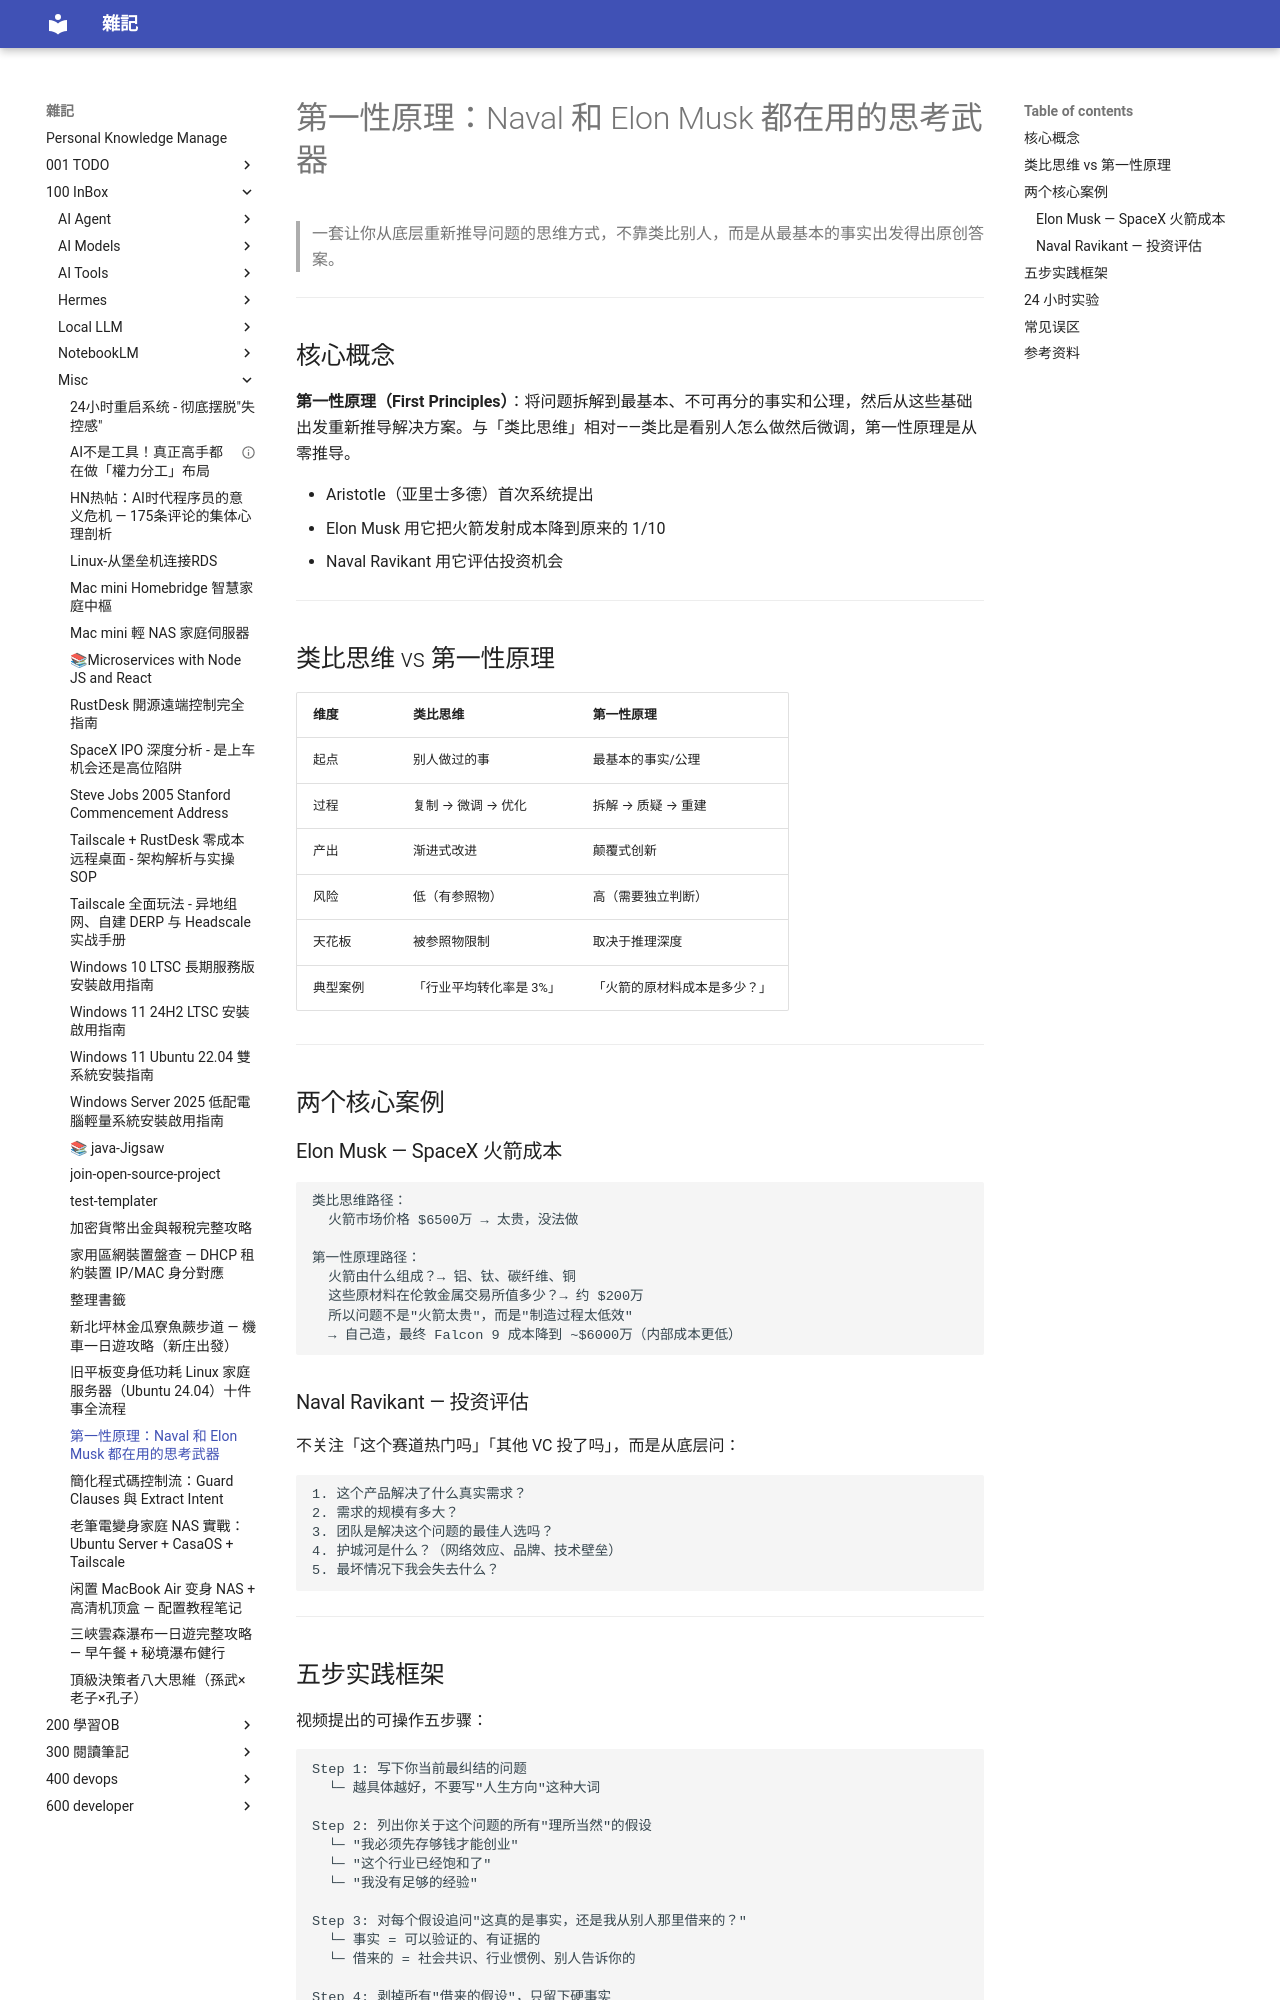

repository: yudady/yudady.github.io · page: 100-InBox/misc/第一性原理 - Naval和Elon Musk的底层思考武器/index.html · generator: mkdocs

---
title: "第一性原理：Naval 和 Elon Musk 都在用的思考武器"
aliases: [First Principles Thinking, 第一性原理思考法]
tags:
  - 思维模型
  - status/active
  - type/doc
source:
  - "https://www.youtube.com/watch?v=RXDl3x_y6ys"
author: 納瓦爾指南
created: 2026-05-01
updated: 2026-05-01
description: |
  拆解第一性原理思维——从定义、类比思维的陷阱，到 Naval 和 Musk 的实际应用，再到五步实践框架。
level: beginner
stars: 4
---

# 第一性原理：Naval 和 Elon Musk 都在用的思考武器

> 一套让你从底层重新推导问题的思维方式，不靠类比别人，而是从最基本的事实出发得出原创答案。

---

## 核心概念

**第一性原理（First Principles）**：将问题拆解到最基本、不可再分的事实和公理，然后从这些基础出发重新推导解决方案。与「类比思维」相对——类比是看别人怎么做然后微调，第一性原理是从零推导。

- Aristotle（亚里士多德）首次系统提出
- Elon Musk 用它把火箭发射成本降到原来的 1/10
- Naval Ravikant 用它评估投资机会

---

## 类比思维 vs 第一性原理

| 维度 | 类比思维 | 第一性原理 |
|------|----------|------------|
| 起点 | 别人做过的事 | 最基本的事实/公理 |
| 过程 | 复制 → 微调 → 优化 | 拆解 → 质疑 → 重建 |
| 产出 | 渐进式改进 | 颠覆式创新 |
| 风险 | 低（有参照物） | 高（需要独立判断） |
| 天花板 | 被参照物限制 | 取决于推理深度 |
| 典型案例 | 「行业平均转化率是 3%」 | 「火箭的原材料成本是多少？」 |

---

## 两个核心案例

### Elon Musk — SpaceX 火箭成本

```
类比思维路径：
  火箭市场价格 $6500万 → 太贵，没法做

第一性原理路径：
  火箭由什么组成？→ 铝、钛、碳纤维、铜
  这些原材料在伦敦金属交易所值多少？→ 约 $200万
  所以问题不是"火箭太贵"，而是"制造过程太低效"
  → 自己造，最终 Falcon 9 成本降到 ~$6000万（内部成本更低）
```

### Naval Ravikant — 投资评估

不关注「这个赛道热门吗」「其他 VC 投了吗」，而是从底层问：

```
1. 这个产品解决了什么真实需求？
2. 需求的规模有多大？
3. 团队是解决这个问题的最佳人选吗？
4. 护城河是什么？（网络效应、品牌、技术壁垒）
5. 最坏情况下我会失去什么？
```

---
